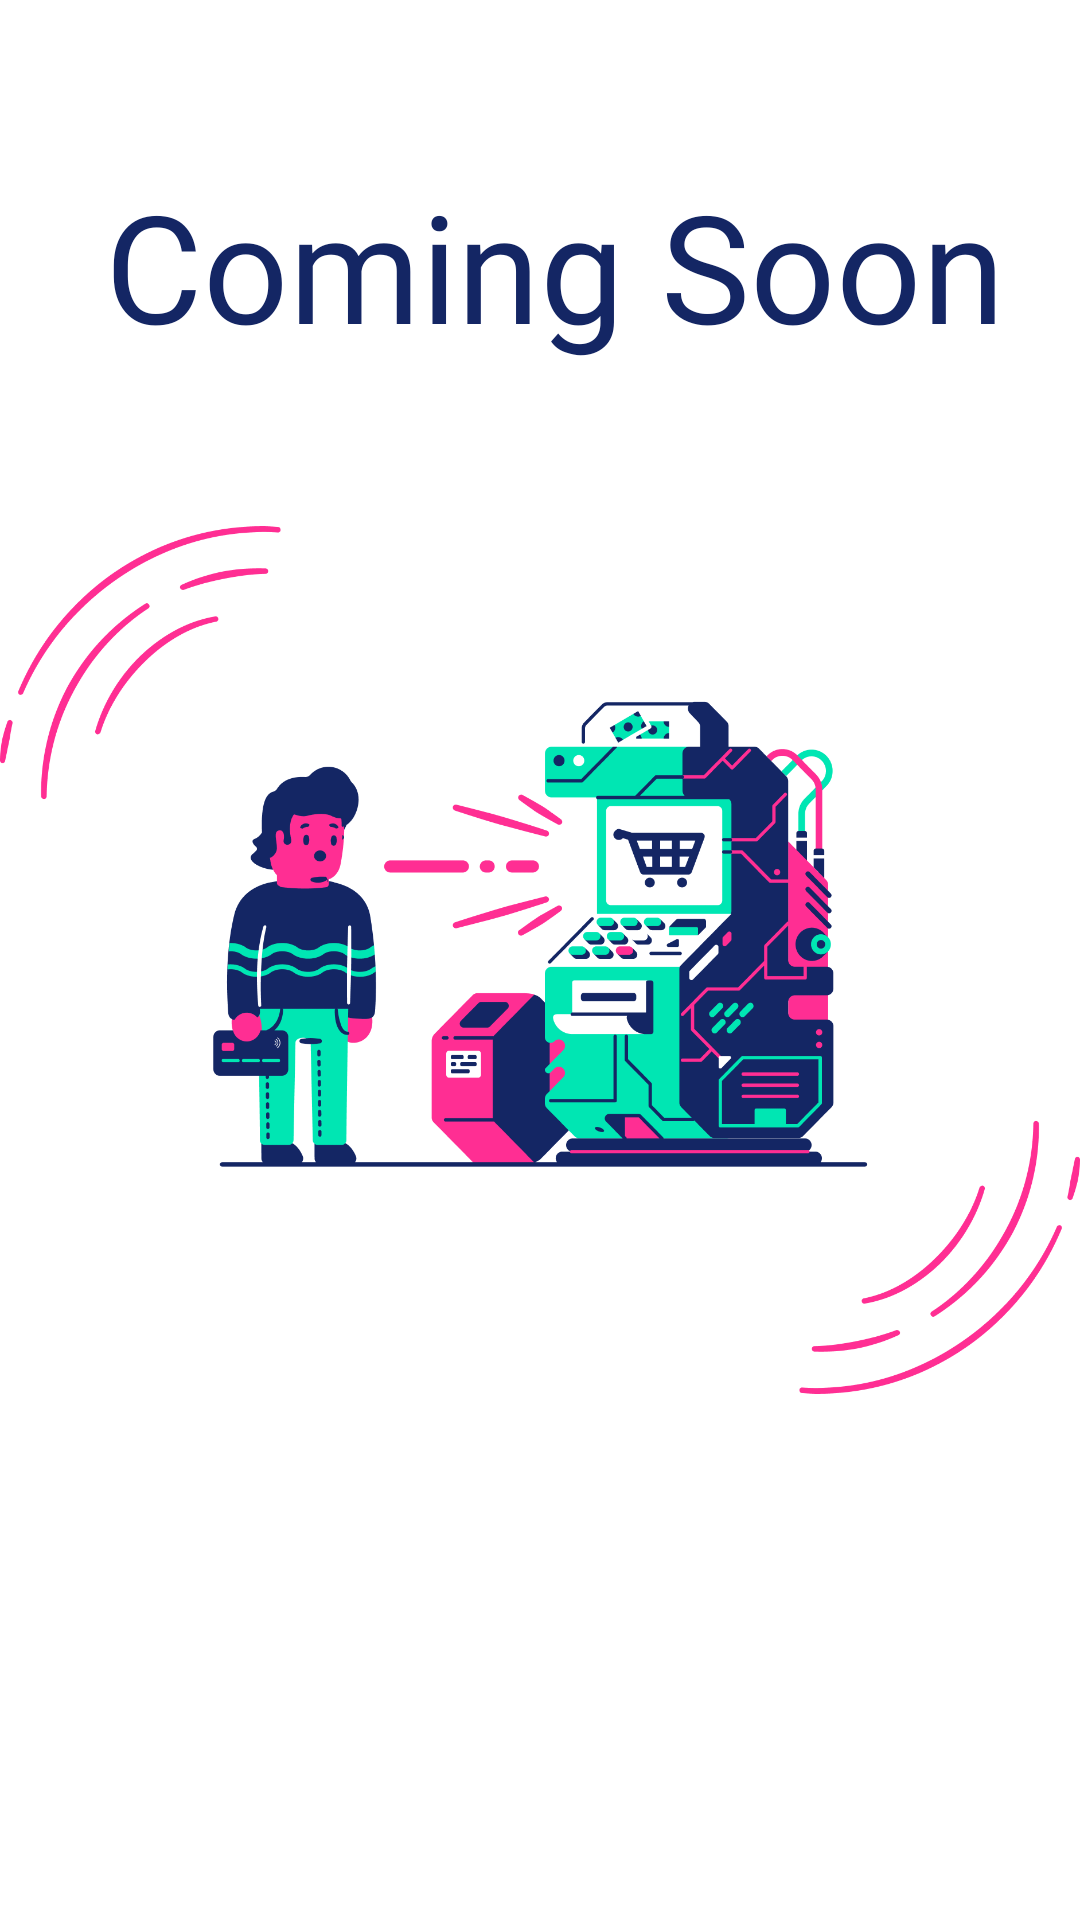

Produce the Android XML layout that renders to this screen, including the resource entries it uses.
<!-- AndroidManifest.xml: application theme Theme.Moneybox -->
<!-- res/layout/activity_save_money.xml -->
<?xml version="1.0" encoding="utf-8"?>
<RelativeLayout xmlns:android="http://schemas.android.com/apk/res/android"
    xmlns:app="http://schemas.android.com/apk/res-auto"
    xmlns:tools="http://schemas.android.com/tools"
    android:layout_width="match_parent"
    android:layout_height="match_parent"
    tools:context=".view.SaveMoney">


    <TextView
        android:id="@+id/viewLabel"
        android:layout_width="match_parent"
        android:layout_height="wrap_content"
        android:layout_gravity="left"
        android:layout_marginLeft="10dp"
        android:layout_marginTop="50dp"
        android:fontFamily="@font/outfit_mediumm"
        android:gravity="center"
        android:padding="5dp"
        android:text="Coming Soon"
        android:textColor="#142664"
        android:textSize="50dp" />

    <ImageView
        android:layout_width="match_parent"
        android:layout_height="wrap_content"
        android:src="@drawable/soon" />


</RelativeLayout>
<!-- resources referenced by this layout -->
<resources>
  <!-- drawable soon: png bitmap (drawable, 109544 bytes) -->
  <style name="Theme.Moneybox" parent="Theme.MaterialComponents.DayNight.NoActionBar">
          
          <item name="colorPrimary">@color/purple_500</item>
          <item name="colorPrimaryVariant">@color/purple_700</item>
          <item name="colorOnPrimary">@color/white</item>
          
          <item name="colorSecondary">@color/teal_200</item>
          <item name="colorSecondaryVariant">@color/teal_700</item>
          <item name="colorOnSecondary">@color/black</item>
          
          <item name="android:statusBarColor">?attr/colorPrimaryVariant</item>
          
      </style>
  <!-- not gathered from this repository: default colours our renderer supplied (Android Studio template values) -->
  <color name="purple_500">#FF6200EE</color>
  <color name="purple_700">#FF3700B3</color>
  <color name="teal_200">#FF03DAC5</color>
  <color name="teal_700">#FF018786</color>
  <color name="black">#FF000000</color>
  <color name="white">#FFFFFFFF</color>
</resources>
